3-way image classification set "images" from GitHub (dontlikejs/data); label vocabulary: moderate fog, thick fog, thin fog.

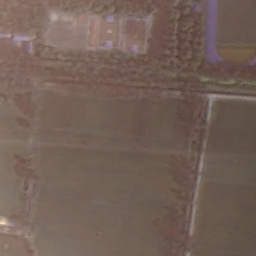
Label: thin fog

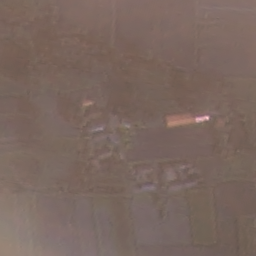
Label: thin fog

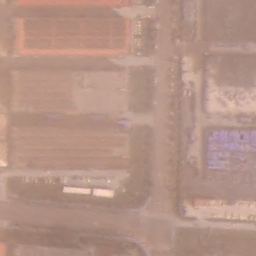
Label: moderate fog

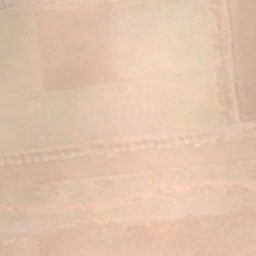
Label: thick fog

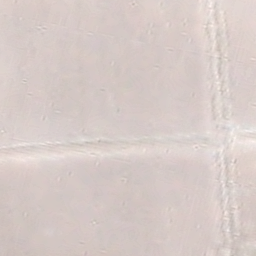
Label: thick fog

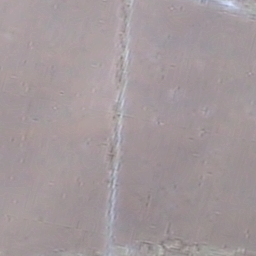
Label: moderate fog
